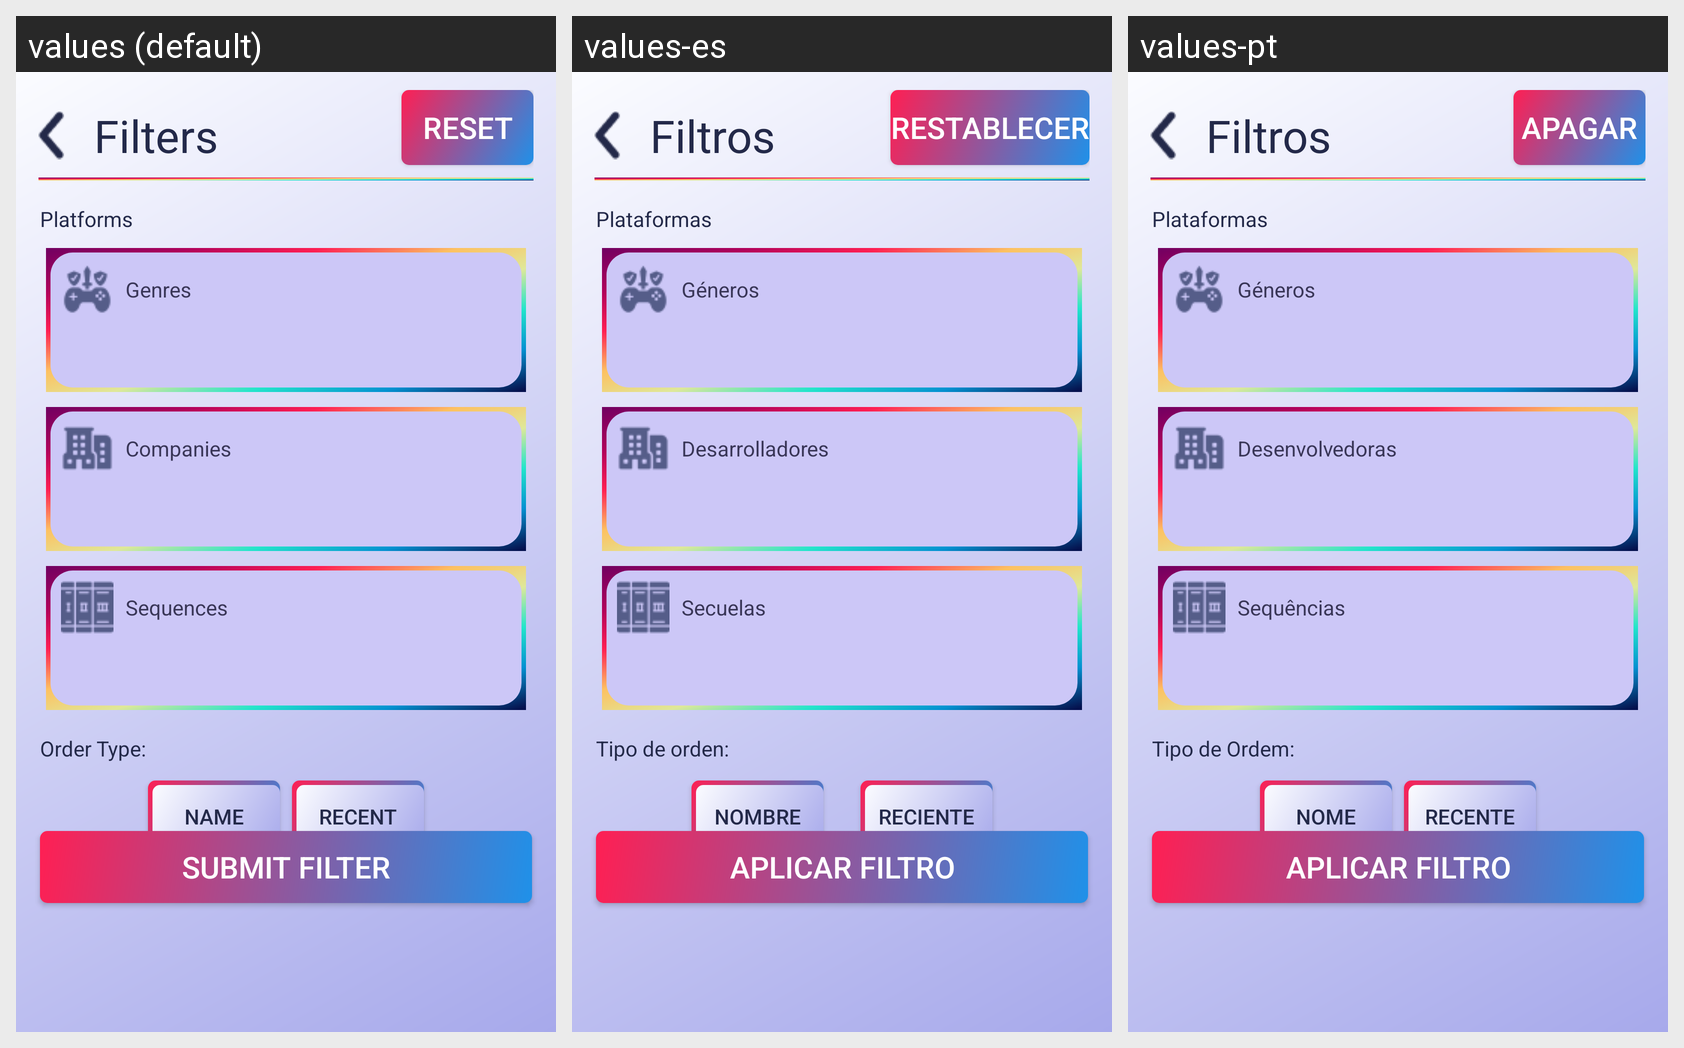

Translations of the strings shown on this Android screen, per locale in the grid:
Android screen res/layout/fragment_filters.xml rendered under 3 locales, left to right: values (default), values-es, values-pt. Device: Nexus 5 (rendered at 1080×1920; each locale shown at half size, 540×960, under a caption strip naming it); theme Theme.Play2Plat_TPCM.
Other locales in the repository, not shown: values-de, values-fr, values-ja.
Strings drawn on this screen, with the default value and each locale's value (text and hints the layout hard-codes, and strings that could not be matched under every locale, appear in the picture but are not listed):

filters
  values: Filters
  values-es: Filtros
  values-pt: Filtros

reset
  values: Reset
  values-es: Restablecer
  values-pt: Apagar

platforms
  values: Platforms
  values-es: Plataformas
  values-pt: Plataformas

genres
  values: Genres
  values-es: Géneros
  values-pt: Géneros

companies
  values: Companies
  values-es: Desarrolladores
  values-pt: Desenvolvedoras

sequencess
  values: Sequences
  values-es: Secuelas
  values-pt: Sequências

order_type
  values: Order Type:
  values-es: Tipo de orden:
  values-pt: Tipo de Ordem:

name
  values: Name
  values-es: Nombre
  values-pt: Nome

recent
  values: Recent
  values-es: Reciente
  values-pt: Recente

submit_filter
  values: Submit Filter
  values-es: Aplicar Filtro
  values-pt: Aplicar Filtro
